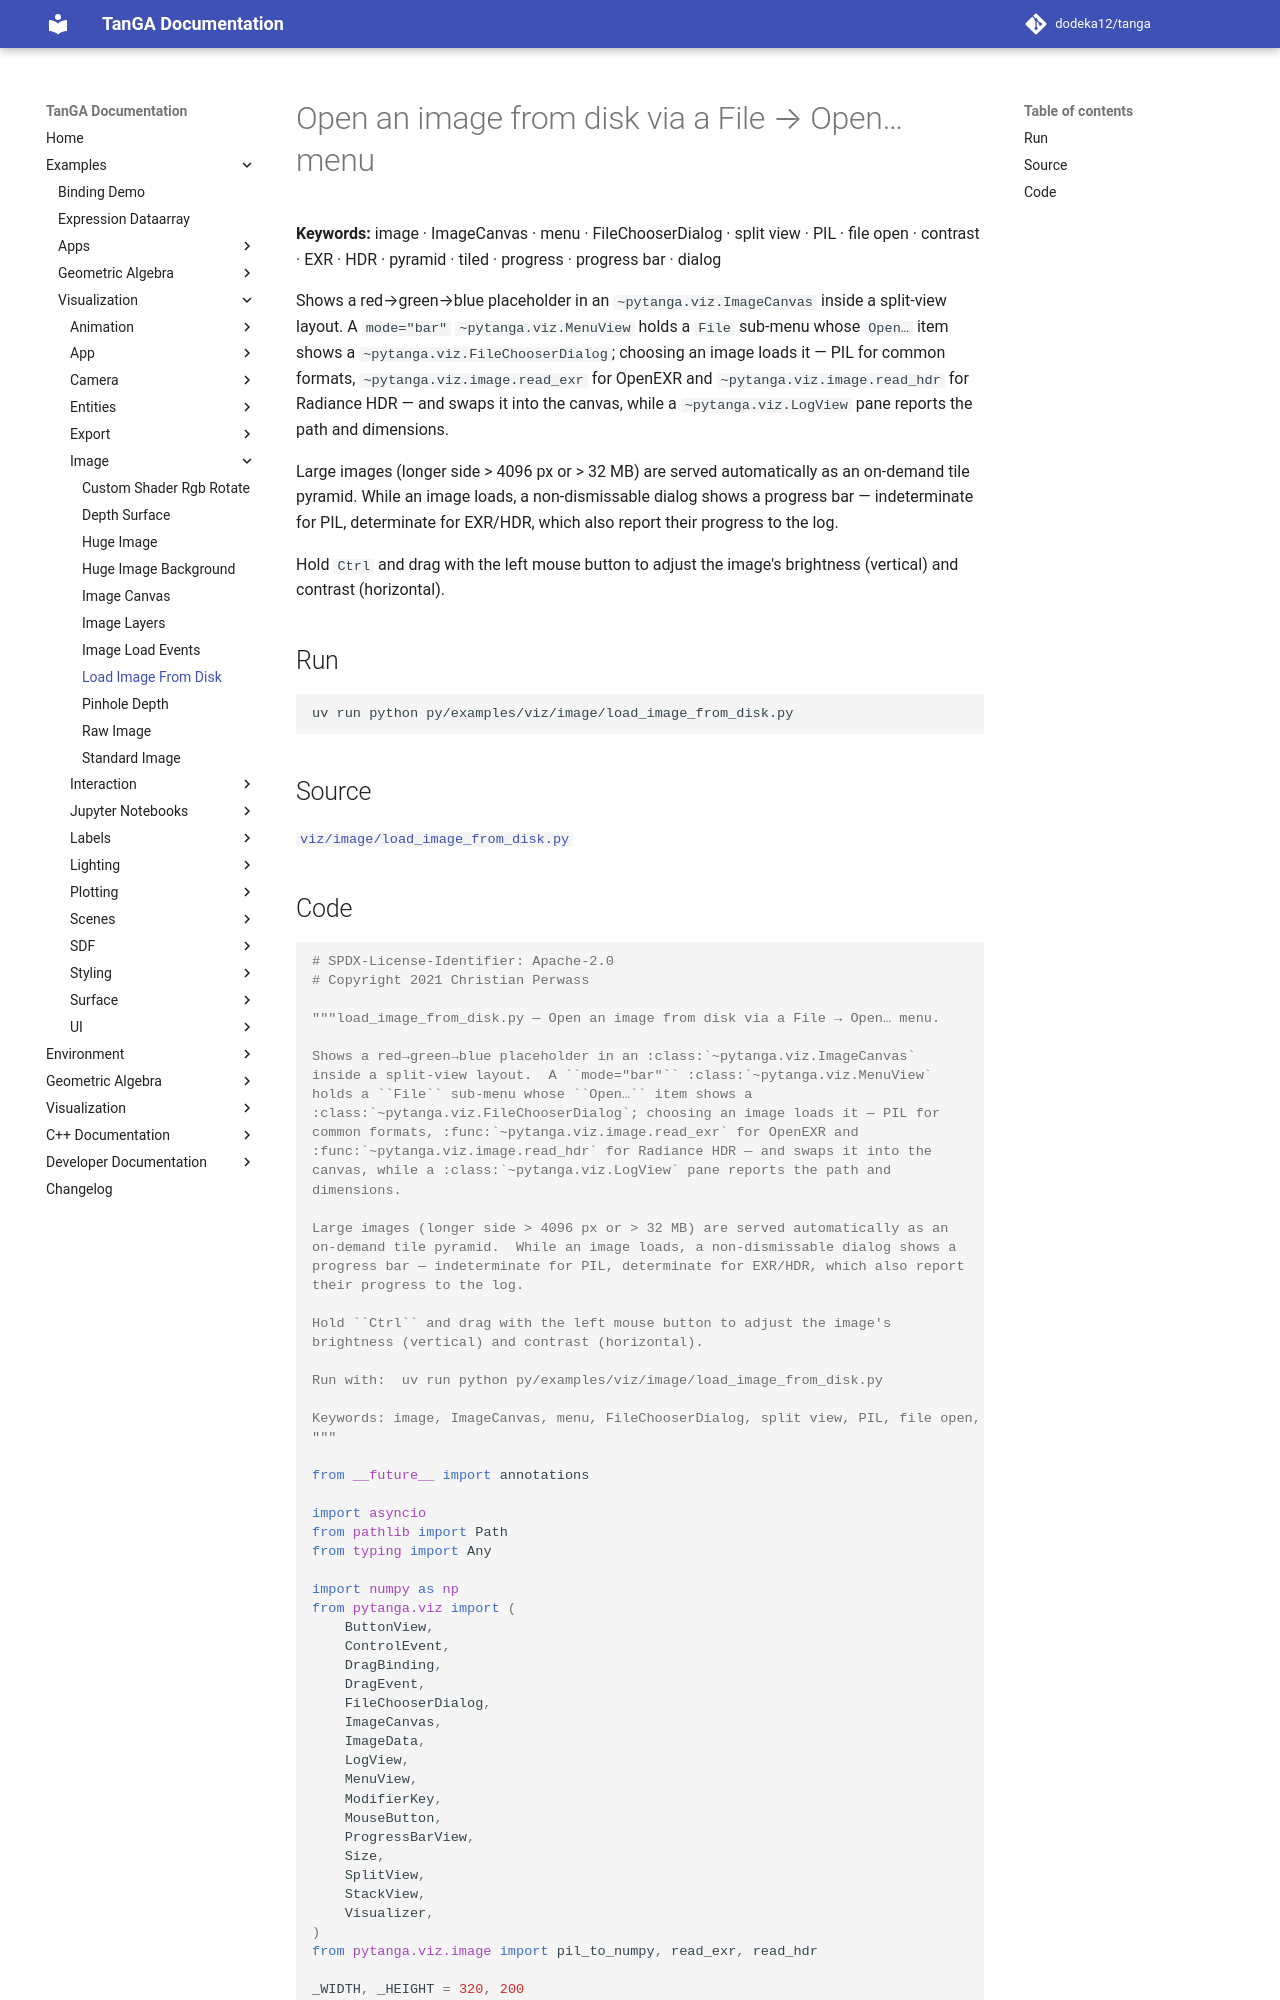

repository: dodeka12/tanga · page: v2.28.0-rc1/py/examples/viz/image/load_image_from_disk/index.html · generator: mkdocs

# Open an image from disk via a File → Open… menu

**Keywords:** image · ImageCanvas · menu · FileChooserDialog · split view · PIL · file open · contrast · EXR · HDR · pyramid · tiled · progress · progress bar · dialog

Shows a red→green→blue placeholder in an `~pytanga.viz.ImageCanvas`
inside a split-view layout.  A `mode="bar"` `~pytanga.viz.MenuView`
holds a `File` sub-menu whose `Open…` item shows a
`~pytanga.viz.FileChooserDialog`; choosing an image loads it — PIL for
common formats, `~pytanga.viz.image.read_exr` for OpenEXR and
`~pytanga.viz.image.read_hdr` for Radiance HDR — and swaps it into the
canvas, while a `~pytanga.viz.LogView` pane reports the path and
dimensions.

Large images (longer side > 4096 px or > 32 MB) are served automatically as an
on-demand tile pyramid.  While an image loads, a non-dismissable dialog shows a
progress bar — indeterminate for PIL, determinate for EXR/HDR, which also report
their progress to the log.

Hold `Ctrl` and drag with the left mouse button to adjust the image's
brightness (vertical) and contrast (horizontal).

## Run

```bash
uv run python py/examples/viz/image/load_image_from_disk.py
```

## Source

[`viz/image/load_image_from_disk.py`](https://github.com/dodeka12/tanga/blob/main/py/examples/viz/image/load_image_from_disk.py)
